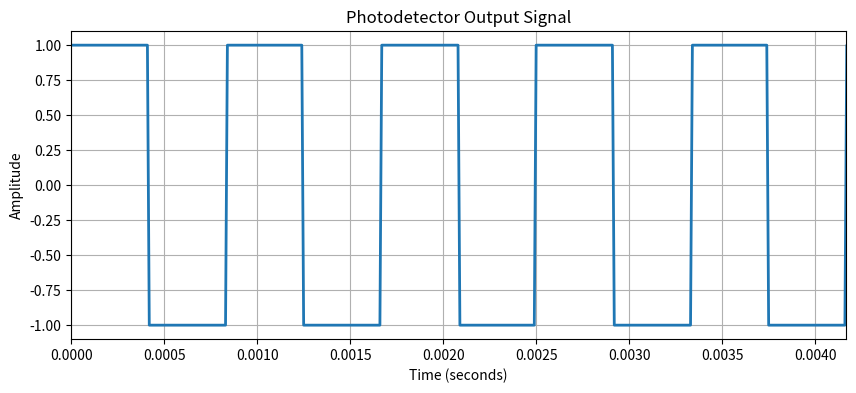

Here is the Python script that generated this plot:
import numpy as np
import matplotlib.pyplot as plt
from scipy import signal

# Parameters
slots_per_revolution = 72
motor_rpm = 1000
sampling_rate = 100000  # 100 kHz
duration = 0.01  # 10 milliseconds

# Calculations
motor_rps = motor_rpm / 60
pulse_frequency = slots_per_revolution * motor_rps

# Time array
t = np.linspace(0, duration, int(sampling_rate * duration), endpoint=False)

# Generate square wave signal
square_wave = signal.square(2 * np.pi * pulse_frequency * t)

# Plotting
plt.figure(figsize=(10, 4))
plt.plot(t, square_wave, linewidth=2)
plt.title('Photodetector Output Signal')
plt.xlabel('Time (seconds)')
plt.ylabel('Amplitude')
plt.xlim(0, 5 / pulse_frequency)  # Displaying 5 periods
plt.grid(True)
plt.show()
